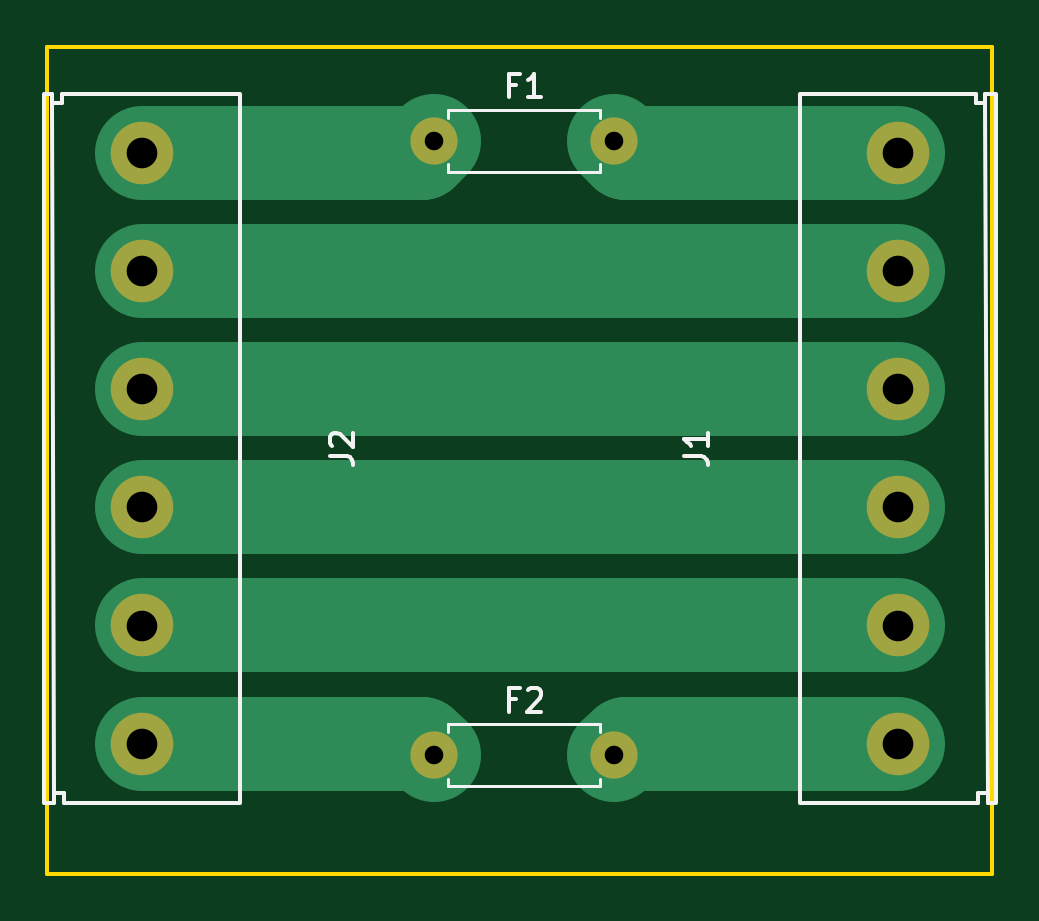
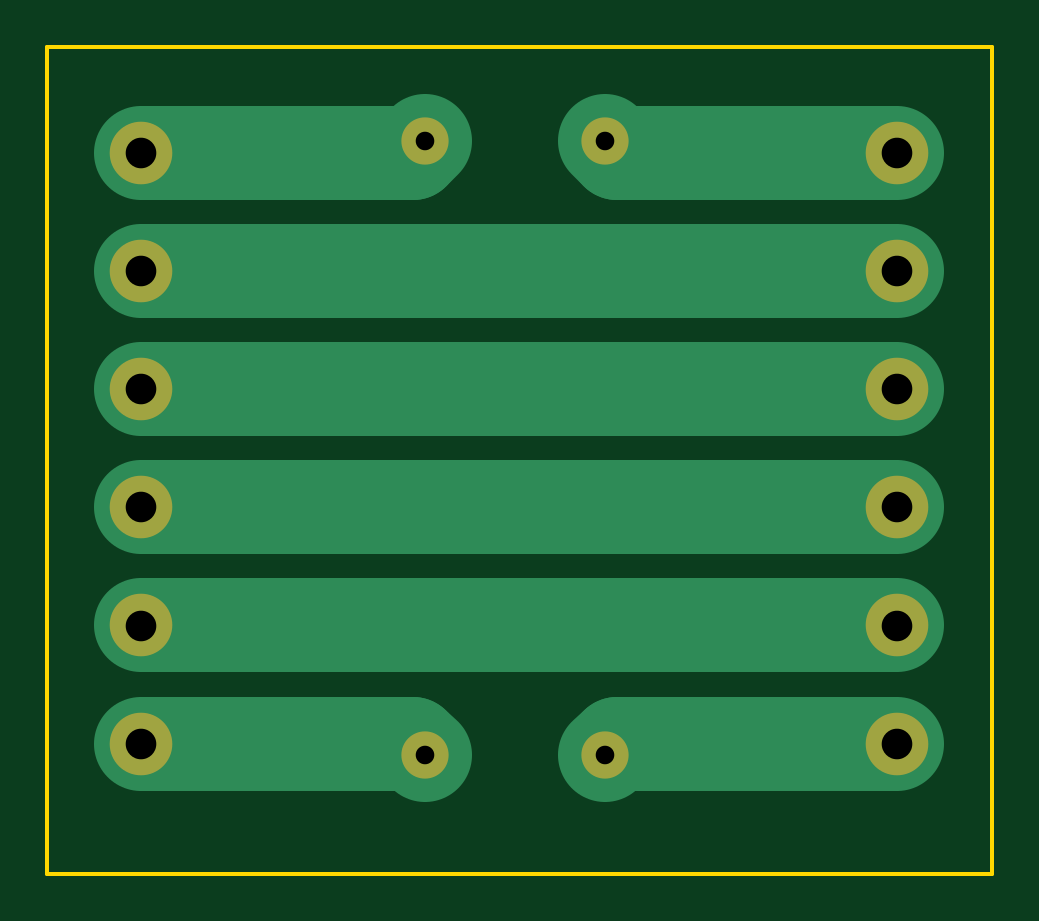
Circuit board: 8 layer files. Board 40.0 x 35.0 mm.
- bottom_copper: Motor-PTCs-B.Cu.gbr (1444 bytes)
- bottom_mask: Motor-PTCs-B.Mask.gbr (762 bytes)
- bottom_silk: Motor-PTCs-B.SilkS.gbr (265 bytes)
- outline: Motor-PTCs-Edge.Cuts.gbr (595 bytes)
- top_copper: Motor-PTCs-F.Cu.gbr (1394 bytes)
- top_mask: Motor-PTCs-F.Mask.gbr (762 bytes)
- top_silk: Motor-PTCs-F.SilkS.gbr (3695 bytes)
- drill: Motor-PTCs.drl (408 bytes)

=== bottom_copper: Motor-PTCs-B.Cu.gbr ===
G04 #@! TF.FileFunction,Copper,L2,Bot,Signal*
%FSLAX46Y46*%
G04 Gerber Fmt 4.6, Leading zero omitted, Abs format (unit mm)*
G04 Created by KiCad (PCBNEW 4.0.7) date 01/17/18 22:37:03*
%MOMM*%
%LPD*%
G01*
G04 APERTURE LIST*
%ADD10C,0.100000*%
%ADD11C,1.600000*%
%ADD12O,1.600000X1.600000*%
%ADD13C,2.250000*%
%ADD14C,4.000000*%
G04 APERTURE END LIST*
D10*
D11*
X186380000Y-74000000D03*
D12*
X194000000Y-74000000D03*
D11*
X186380000Y-100000000D03*
D12*
X194000000Y-100000000D03*
D13*
X206000000Y-74500000D03*
X206000000Y-79500000D03*
X206000000Y-84500000D03*
X206000000Y-89500000D03*
X206000000Y-94500000D03*
X206000000Y-99500000D03*
X174000000Y-99500000D03*
X174000000Y-94500000D03*
X174000000Y-89500000D03*
X174000000Y-84500000D03*
X174000000Y-79500000D03*
X174000000Y-74500000D03*
D14*
X174000000Y-74500000D02*
X185880000Y-74500000D01*
X185880000Y-74500000D02*
X186380000Y-74000000D01*
X206000000Y-74500000D02*
X194500000Y-74500000D01*
X194500000Y-74500000D02*
X194000000Y-74000000D01*
X174000000Y-99500000D02*
X185880000Y-99500000D01*
X185880000Y-99500000D02*
X186380000Y-100000000D01*
X206000000Y-99500000D02*
X194500000Y-99500000D01*
X194500000Y-99500000D02*
X194000000Y-100000000D01*
X174000000Y-79500000D02*
X206000000Y-79500000D01*
X175500000Y-84500000D02*
X174000000Y-84500000D01*
X206000000Y-84500000D02*
X175500000Y-84500000D01*
X174000000Y-89500000D02*
X206000000Y-89500000D01*
X206000000Y-94500000D02*
X174000000Y-94500000D01*
M02*

=== bottom_mask: Motor-PTCs-B.Mask.gbr ===
G04 #@! TF.FileFunction,Soldermask,Bot*
%FSLAX46Y46*%
G04 Gerber Fmt 4.6, Leading zero omitted, Abs format (unit mm)*
G04 Created by KiCad (PCBNEW 4.0.7) date 01/17/18 22:37:03*
%MOMM*%
%LPD*%
G01*
G04 APERTURE LIST*
%ADD10C,0.100000*%
%ADD11C,2.000000*%
%ADD12O,2.000000X2.000000*%
%ADD13C,2.650000*%
G04 APERTURE END LIST*
D10*
D11*
X186380000Y-74000000D03*
D12*
X194000000Y-74000000D03*
D11*
X186380000Y-100000000D03*
D12*
X194000000Y-100000000D03*
D13*
X206000000Y-74500000D03*
X206000000Y-79500000D03*
X206000000Y-84500000D03*
X206000000Y-89500000D03*
X206000000Y-94500000D03*
X206000000Y-99500000D03*
X174000000Y-99500000D03*
X174000000Y-94500000D03*
X174000000Y-89500000D03*
X174000000Y-84500000D03*
X174000000Y-79500000D03*
X174000000Y-74500000D03*
M02*

=== bottom_silk: Motor-PTCs-B.SilkS.gbr ===
G04 #@! TF.FileFunction,Legend,Bot*
%FSLAX46Y46*%
G04 Gerber Fmt 4.6, Leading zero omitted, Abs format (unit mm)*
G04 Created by KiCad (PCBNEW 4.0.7) date 01/17/18 22:37:03*
%MOMM*%
%LPD*%
G01*
G04 APERTURE LIST*
%ADD10C,0.100000*%
G04 APERTURE END LIST*
D10*
M02*

=== outline: Motor-PTCs-Edge.Cuts.gbr ===
G04 #@! TF.FileFunction,Profile,NP*
%FSLAX46Y46*%
G04 Gerber Fmt 4.6, Leading zero omitted, Abs format (unit mm)*
G04 Created by KiCad (PCBNEW 4.0.7) date 01/17/18 22:37:03*
%MOMM*%
%LPD*%
G01*
G04 APERTURE LIST*
%ADD10C,0.100000*%
%ADD11C,0.150000*%
G04 APERTURE END LIST*
D10*
D11*
X210000000Y-105000000D02*
X200000000Y-105000000D01*
X210000000Y-70000000D02*
X210000000Y-105000000D01*
X200000000Y-70000000D02*
X210000000Y-70000000D01*
X170000000Y-105000000D02*
X170000000Y-70000000D01*
X200000000Y-105000000D02*
X170000000Y-105000000D01*
X170000000Y-70000000D02*
X200000000Y-70000000D01*
M02*

=== top_copper: Motor-PTCs-F.Cu.gbr ===
G04 #@! TF.FileFunction,Copper,L1,Top,Signal*
%FSLAX46Y46*%
G04 Gerber Fmt 4.6, Leading zero omitted, Abs format (unit mm)*
G04 Created by KiCad (PCBNEW 4.0.7) date 01/17/18 22:37:03*
%MOMM*%
%LPD*%
G01*
G04 APERTURE LIST*
%ADD10C,0.100000*%
%ADD11C,1.600000*%
%ADD12O,1.600000X1.600000*%
%ADD13C,2.250000*%
%ADD14C,4.000000*%
G04 APERTURE END LIST*
D10*
D11*
X186380000Y-74000000D03*
D12*
X194000000Y-74000000D03*
D11*
X186380000Y-100000000D03*
D12*
X194000000Y-100000000D03*
D13*
X206000000Y-74500000D03*
X206000000Y-79500000D03*
X206000000Y-84500000D03*
X206000000Y-89500000D03*
X206000000Y-94500000D03*
X206000000Y-99500000D03*
X174000000Y-99500000D03*
X174000000Y-94500000D03*
X174000000Y-89500000D03*
X174000000Y-84500000D03*
X174000000Y-79500000D03*
X174000000Y-74500000D03*
D14*
X174000000Y-74500000D02*
X185880000Y-74500000D01*
X185880000Y-74500000D02*
X186380000Y-74000000D01*
X206000000Y-74500000D02*
X194500000Y-74500000D01*
X194500000Y-74500000D02*
X194000000Y-74000000D01*
X174000000Y-99500000D02*
X185880000Y-99500000D01*
X185880000Y-99500000D02*
X186380000Y-100000000D01*
X206000000Y-99500000D02*
X194500000Y-99500000D01*
X194500000Y-99500000D02*
X194000000Y-100000000D01*
X174000000Y-79500000D02*
X206000000Y-79500000D01*
X174000000Y-84500000D02*
X206000000Y-84500000D01*
X206000000Y-89500000D02*
X174000000Y-89500000D01*
X174000000Y-94500000D02*
X206000000Y-94500000D01*
M02*

=== top_mask: Motor-PTCs-F.Mask.gbr ===
G04 #@! TF.FileFunction,Soldermask,Top*
%FSLAX46Y46*%
G04 Gerber Fmt 4.6, Leading zero omitted, Abs format (unit mm)*
G04 Created by KiCad (PCBNEW 4.0.7) date 01/17/18 22:37:03*
%MOMM*%
%LPD*%
G01*
G04 APERTURE LIST*
%ADD10C,0.100000*%
%ADD11C,2.000000*%
%ADD12O,2.000000X2.000000*%
%ADD13C,2.650000*%
G04 APERTURE END LIST*
D10*
D11*
X186380000Y-74000000D03*
D12*
X194000000Y-74000000D03*
D11*
X186380000Y-100000000D03*
D12*
X194000000Y-100000000D03*
D13*
X206000000Y-74500000D03*
X206000000Y-79500000D03*
X206000000Y-84500000D03*
X206000000Y-89500000D03*
X206000000Y-94500000D03*
X206000000Y-99500000D03*
X174000000Y-99500000D03*
X174000000Y-94500000D03*
X174000000Y-89500000D03*
X174000000Y-84500000D03*
X174000000Y-79500000D03*
X174000000Y-74500000D03*
M02*

=== top_silk: Motor-PTCs-F.SilkS.gbr ===
G04 #@! TF.FileFunction,Legend,Top*
%FSLAX46Y46*%
G04 Gerber Fmt 4.6, Leading zero omitted, Abs format (unit mm)*
G04 Created by KiCad (PCBNEW 4.0.7) date 01/17/18 22:37:03*
%MOMM*%
%LPD*%
G01*
G04 APERTURE LIST*
%ADD10C,0.100000*%
%ADD11C,0.120000*%
%ADD12C,0.150000*%
G04 APERTURE END LIST*
D10*
D11*
X186980000Y-73020000D02*
X186980000Y-72690000D01*
X186980000Y-72690000D02*
X193400000Y-72690000D01*
X193400000Y-72690000D02*
X193400000Y-73020000D01*
X186980000Y-74980000D02*
X186980000Y-75310000D01*
X186980000Y-75310000D02*
X193400000Y-75310000D01*
X193400000Y-75310000D02*
X193400000Y-74980000D01*
X186980000Y-99020000D02*
X186980000Y-98690000D01*
X186980000Y-98690000D02*
X193400000Y-98690000D01*
X193400000Y-98690000D02*
X193400000Y-99020000D01*
X186980000Y-100980000D02*
X186980000Y-101310000D01*
X186980000Y-101310000D02*
X193400000Y-101310000D01*
X193400000Y-101310000D02*
X193400000Y-100980000D01*
D12*
X209700000Y-72400000D02*
X209800000Y-101600000D01*
X209300000Y-72000000D02*
X201900000Y-72000000D01*
X209300000Y-72400000D02*
X209300000Y-72000000D01*
X209700000Y-72400000D02*
X209300000Y-72400000D01*
X209700000Y-72000000D02*
X209700000Y-72400000D01*
X210100000Y-72000000D02*
X209700000Y-72000000D01*
X209400000Y-102000000D02*
X201900000Y-102000000D01*
X209400000Y-101600000D02*
X209400000Y-102000000D01*
X209800000Y-101600000D02*
X209400000Y-101600000D01*
X209800000Y-102000000D02*
X209800000Y-101600000D01*
X210100000Y-102000000D02*
X209800000Y-102000000D01*
X201850000Y-72000000D02*
X201850000Y-102000000D01*
X210150000Y-72000000D02*
X210150000Y-102000000D01*
X170300000Y-101600000D02*
X170200000Y-72400000D01*
X170700000Y-102000000D02*
X178100000Y-102000000D01*
X170700000Y-101600000D02*
X170700000Y-102000000D01*
X170300000Y-101600000D02*
X170700000Y-101600000D01*
X170300000Y-102000000D02*
X170300000Y-101600000D01*
X169900000Y-102000000D02*
X170300000Y-102000000D01*
X170600000Y-72000000D02*
X178100000Y-72000000D01*
X170600000Y-72400000D02*
X170600000Y-72000000D01*
X170200000Y-72400000D02*
X170600000Y-72400000D01*
X170200000Y-72000000D02*
X170200000Y-72400000D01*
X169900000Y-72000000D02*
X170200000Y-72000000D01*
X178150000Y-102000000D02*
X178150000Y-72000000D01*
X169850000Y-102000000D02*
X169850000Y-72000000D01*
X189856667Y-71618571D02*
X189523333Y-71618571D01*
X189523333Y-72142381D02*
X189523333Y-71142381D01*
X189999524Y-71142381D01*
X190904286Y-72142381D02*
X190332857Y-72142381D01*
X190618571Y-72142381D02*
X190618571Y-71142381D01*
X190523333Y-71285238D01*
X190428095Y-71380476D01*
X190332857Y-71428095D01*
X189856667Y-97618571D02*
X189523333Y-97618571D01*
X189523333Y-98142381D02*
X189523333Y-97142381D01*
X189999524Y-97142381D01*
X190332857Y-97237619D02*
X190380476Y-97190000D01*
X190475714Y-97142381D01*
X190713810Y-97142381D01*
X190809048Y-97190000D01*
X190856667Y-97237619D01*
X190904286Y-97332857D01*
X190904286Y-97428095D01*
X190856667Y-97570952D01*
X190285238Y-98142381D01*
X190904286Y-98142381D01*
X196952381Y-87333333D02*
X197666667Y-87333333D01*
X197809524Y-87380953D01*
X197904762Y-87476191D01*
X197952381Y-87619048D01*
X197952381Y-87714286D01*
X197952381Y-86333333D02*
X197952381Y-86904762D01*
X197952381Y-86619048D02*
X196952381Y-86619048D01*
X197095238Y-86714286D01*
X197190476Y-86809524D01*
X197238095Y-86904762D01*
X181952381Y-87333333D02*
X182666667Y-87333333D01*
X182809524Y-87380953D01*
X182904762Y-87476191D01*
X182952381Y-87619048D01*
X182952381Y-87714286D01*
X182047619Y-86904762D02*
X182000000Y-86857143D01*
X181952381Y-86761905D01*
X181952381Y-86523809D01*
X182000000Y-86428571D01*
X182047619Y-86380952D01*
X182142857Y-86333333D01*
X182238095Y-86333333D01*
X182380952Y-86380952D01*
X182952381Y-86952381D01*
X182952381Y-86333333D01*
M02*

=== drill: Motor-PTCs.drl ===
M48
;DRILL file {KiCad 4.0.7} date 01/17/18 18:18:32
;FORMAT={-:-/ absolute / inch / decimal}
FMAT,2
INCH,TZ
T1C0.031
T2C0.051
%
G90
G05
M72
T1
X7.3378Y-2.9134
X7.3378Y-3.937
X7.6378Y-2.9134
X7.6378Y-3.937
T2
X6.8504Y-2.9331
X6.8504Y-3.1299
X6.8504Y-3.3268
X6.8504Y-3.5236
X6.8504Y-3.7205
X6.8504Y-3.9173
X8.1102Y-2.9331
X8.1102Y-3.1299
X8.1102Y-3.3268
X8.1102Y-3.5236
X8.1102Y-3.7205
X8.1102Y-3.9173
T0
M30

